The GitHub repository nyza-cabillo/Thesis contains a labelled image folder "Dataset" with 3 categories: black pod rot, healthy, pod borer. Examples follow, each with its label.

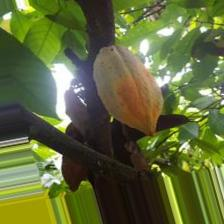
Label: pod borer

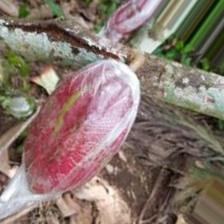
Label: healthy

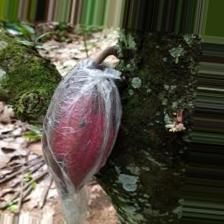
Label: black pod rot

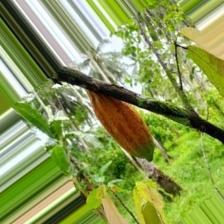
Label: pod borer

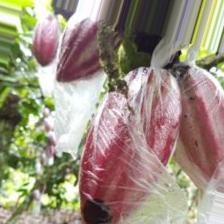
Label: black pod rot

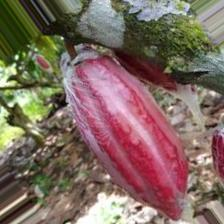
Label: healthy
